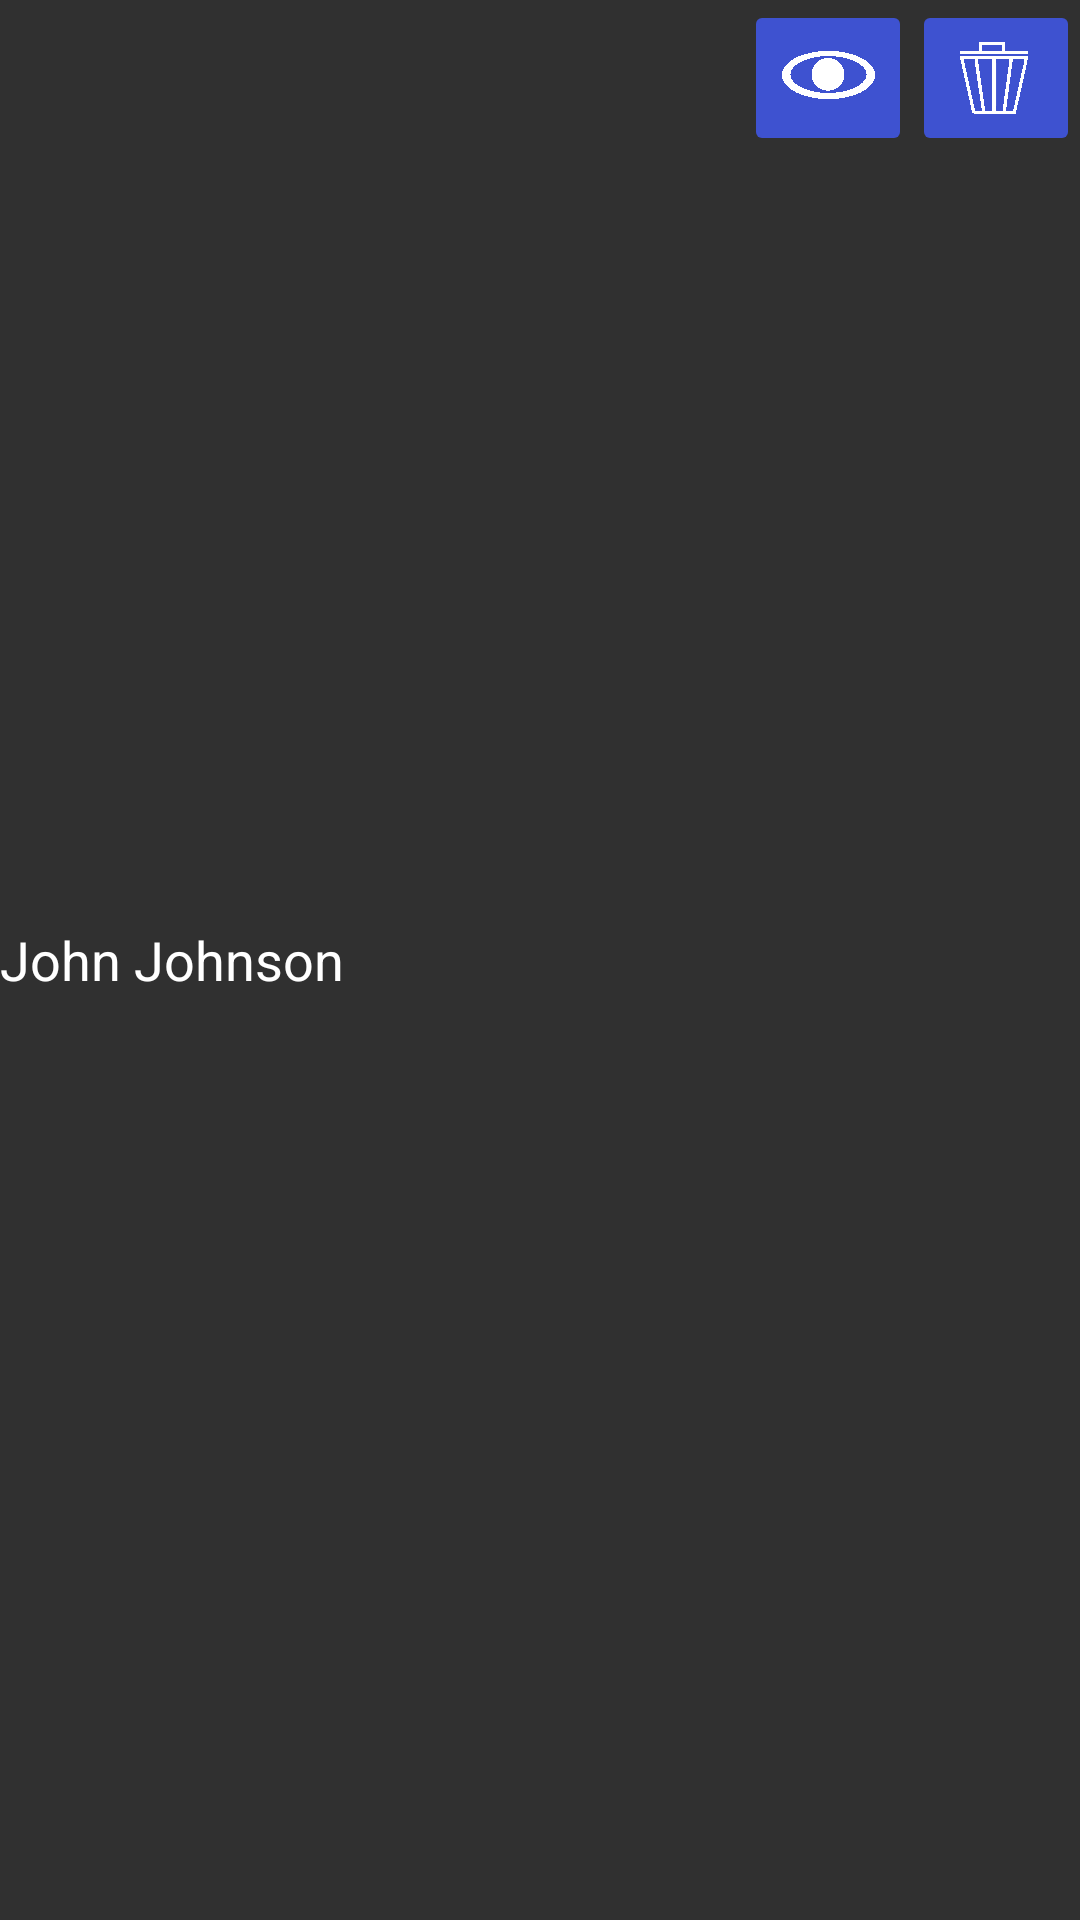

This screen was rendered from an Android layout file. Write that file and the resources it references.
<!-- AndroidManifest.xml: application theme AppTheme -->
<!-- res/layout/file_list_layout.xml -->
<?xml version="1.0" encoding="utf-8"?>
<LinearLayout xmlns:android="http://schemas.android.com/apk/res/android"
    android:orientation="horizontal" android:layout_width="match_parent"
    android:layout_height="wrap_content">

    <TextView
        android:text="John Johnson"
        android:layout_width="wrap_content"
        android:layout_height="wrap_content"
        android:id="@+id/list_item_string"
        android:textSize="18sp"
        android:layout_weight="1"
        android:layout_gravity="center"/>

    <ImageButton
        android:src="@drawable/view_btn"
        android:layout_width="wrap_content"
        android:id="@+id/edit_btn"
        android:textSize="10sp"
        android:textColor="?attr/colorControlActivated"
        android:elevation="0dp"
        android:isScrollContainer="false"
        android:layout_height="wrap_content" />

    <ImageButton
        android:src="@drawable/delete_btn"
        android:layout_height="wrap_content"
        android:layout_width="wrap_content"
        android:id="@+id/delete_btn"
        android:textSize="10sp"
        android:textColor="?attr/colorControlActivated" />
</LinearLayout>
<!-- resources referenced by this layout -->
<resources>
  <!-- drawable delete_btn: png bitmap (drawable-hdpi, 659 bytes) -->
  <!-- drawable view_btn: png bitmap (drawable-hdpi, 677 bytes) -->
  <style name="AppTheme" parent="Theme.AppCompat">
          
          <item name="colorPrimary">@color/colorPrimaryDark</item>
          <item name="colorPrimaryDark">@color/colorPrimaryDark</item>
          <item name="colorAccent">@color/colorPrimaryDark</item>
          <item name="colorButtonNormal">@color/colorPrimaryDark</item>
          <item name="android:textColorSecondary">@color/secondary_text_material_dark</item>
          <item name="android:textColorSecondaryInverse">@color/secondary_text_material_light</item>
          <item name="android:textColor">@color/secondary_text_material_dark</item>
      </style>
  <color name="colorPrimaryDark">#3e52d0</color>
  <color name="secondary_text_material_dark">#ffffff</color>
  <color name="secondary_text_material_light">#ffffff</color>
</resources>
